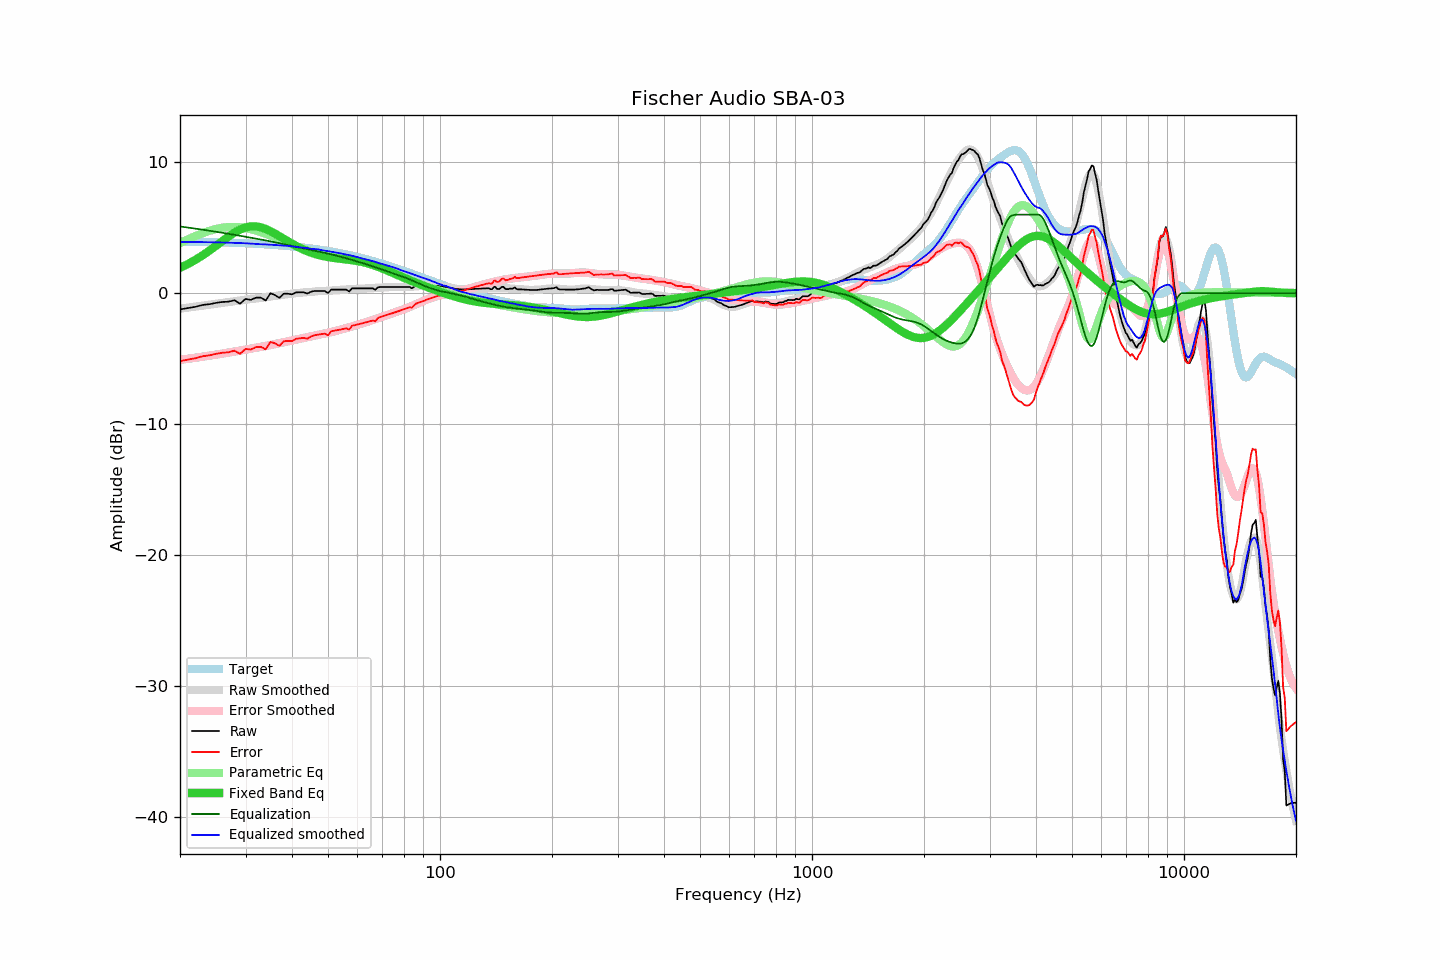

Source data for this figure (header and first rows):
frequency, raw, error, smoothed, error_smoothed, equalization, parametric_eq, equalized_raw, equalized_smoothed, target
20, -1.24, -5.19, -1.18, -5.10, 5.10, 1.94, 3.86, 3.92, 3.95
21, -1.14, -5.08, -1.10, -5.01, 5.01, 2.23, 3.87, 3.91, 3.94
22, -1.04, -4.97, -1.03, -4.93, 4.93, 2.55, 3.89, 3.91, 3.93
23, -0.90, -4.82, -0.95, -4.85, 4.85, 2.89, 3.95, 3.90, 3.92
24, -0.84, -4.75, -0.88, -4.77, 4.77, 3.25, 3.93, 3.89, 3.91
25, -0.74, -4.63, -0.81, -4.69, 4.69, 3.62, 3.95, 3.88, 3.89
26, -0.67, -4.55, -0.74, -4.62, 4.62, 3.98, 3.95, 3.87, 3.88
27, -0.65, -4.52, -0.68, -4.54, 4.54, 4.33, 3.89, 3.86, 3.87
28, -0.54, -4.39, -0.62, -4.46, 4.46, 4.62, 3.92, 3.85, 3.85
29, -0.80, -4.63, -0.56, -4.39, 4.39, 4.86, 3.59, 3.83, 3.83
30, -0.44, -4.26, -0.50, -4.31, 4.31, 5.03, 3.87, 3.81, 3.82
31, -0.51, -4.31, -0.45, -4.24, 4.24, 5.11, 3.73, 3.79, 3.80
32, -0.34, -4.12, -0.41, -4.17, 4.17, 5.10, 3.83, 3.76, 3.78
33, -0.34, -4.10, -0.36, -4.10, 4.10, 5.03, 3.76, 3.74, 3.76
34, -0.56, -4.29, -0.31, -4.03, 4.03, 4.91, 3.47, 3.73, 3.73
35, -0.01, -3.72, -0.26, -3.96, 3.96, 4.74, 3.95, 3.70, 3.71
36, -0.14, -3.83, -0.21, -3.89, 3.89, 4.55, 3.75, 3.67, 3.69
37, -0.36, -4.02, -0.16, -3.82, 3.82, 4.35, 3.46, 3.65, 3.66
38, -0.04, -3.67, -0.12, -3.75, 3.75, 4.15, 3.71, 3.63, 3.63
39, -0.04, -3.65, -0.06, -3.68, 3.68, 3.96, 3.64, 3.61, 3.61
40, -0.09, -3.67, -0.03, -3.61, 3.61, 3.77, 3.52, 3.58, 3.58
41, 0.06, -3.49, 0.00, -3.54, 3.54, 3.61, 3.60, 3.54, 3.55
42, 0.07, -3.44, 0.02, -3.48, 3.48, 3.46, 3.55, 3.50, 3.51
43, 0.07, -3.41, 0.05, -3.42, 3.42, 3.32, 3.49, 3.47, 3.48
44, -0.03, -3.48, 0.08, -3.36, 3.36, 3.20, 3.33, 3.44, 3.45
45, 0.11, -3.30, 0.09, -3.30, 3.30, 3.10, 3.41, 3.39, 3.41
46, 0.17, -3.21, 0.12, -3.25, 3.25, 3.01, 3.42, 3.37, 3.38
47, 0.17, -3.17, 0.16, -3.19, 3.19, 2.93, 3.36, 3.35, 3.34
48, 0.17, -3.13, 0.16, -3.14, 3.14, 2.86, 3.31, 3.29, 3.30
49, 0.17, -3.09, 0.17, -3.08, 3.08, 2.81, 3.25, 3.25, 3.26
50, 0.01, -3.21, 0.19, -3.02, 3.02, 2.76, 3.03, 3.21, 3.22
51, 0.27, -2.91, 0.20, -2.97, 2.97, 2.72, 3.24, 3.16, 3.18
52, 0.27, -2.87, 0.22, -2.91, 2.91, 2.69, 3.18, 3.13, 3.14
53, 0.27, -2.82, 0.24, -2.85, 2.85, 2.66, 3.12, 3.09, 3.09
54, 0.27, -2.78, 0.26, -2.79, 2.79, 2.63, 3.06, 3.04, 3.05
55, 0.27, -2.73, 0.27, -2.73, 2.73, 2.60, 3.00, 2.99, 3.00
56, 0.27, -2.69, 0.28, -2.66, 2.66, 2.58, 2.93, 2.95, 2.95
57, 0.13, -2.78, 0.31, -2.60, 2.60, 2.55, 2.73, 2.91, 2.91
58, 0.37, -2.49, 0.32, -2.54, 2.54, 2.52, 2.91, 2.86, 2.86
59, 0.37, -2.44, 0.33, -2.48, 2.48, 2.49, 2.85, 2.80, 2.81
60, 0.37, -2.39, 0.34, -2.42, 2.42, 2.46, 2.79, 2.75, 2.76
61, 0.37, -2.34, 0.33, -2.36, 2.36, 2.42, 2.73, 2.69, 2.71
62, 0.37, -2.29, 0.34, -2.30, 2.30, 2.38, 2.67, 2.64, 2.66
63, 0.37, -2.24, 0.36, -2.23, 2.23, 2.33, 2.60, 2.59, 2.61
64, 0.37, -2.19, 0.37, -2.17, 2.17, 2.28, 2.54, 2.54, 2.56
65, 0.37, -2.14, 0.39, -2.11, 2.11, 2.22, 2.48, 2.50, 2.51
66, 0.37, -2.08, 0.40, -2.05, 2.05, 2.16, 2.42, 2.45, 2.45
67, 0.25, -2.15, 0.41, -1.98, 1.98, 2.10, 2.23, 2.39, 2.40
68, 0.44, -1.91, 0.41, -1.92, 1.92, 2.03, 2.36, 2.33, 2.35
69, 0.47, -1.82, 0.42, -1.86, 1.86, 1.96, 2.33, 2.28, 2.29
70, 0.47, -1.77, 0.43, -1.80, 1.80, 1.89, 2.27, 2.23, 2.24
71, 0.47, -1.72, 0.44, -1.73, 1.73, 1.82, 2.20, 2.18, 2.19
72, 0.47, -1.66, 0.45, -1.67, 1.67, 1.75, 2.14, 2.13, 2.13
73, 0.47, -1.61, 0.46, -1.61, 1.61, 1.68, 2.08, 2.07, 2.08
74, 0.47, -1.55, 0.48, -1.55, 1.55, 1.61, 2.02, 2.03, 2.02
75, 0.47, -1.50, 0.48, -1.50, 1.50, 1.53, 1.97, 1.98, 1.97
76, 0.47, -1.45, 0.48, -1.44, 1.44, 1.46, 1.91, 1.92, 1.92
77, 0.47, -1.39, 0.47, -1.39, 1.39, 1.39, 1.86, 1.86, 1.86
78, 0.47, -1.34, 0.46, -1.33, 1.33, 1.32, 1.80, 1.79, 1.81
79, 0.47, -1.28, 0.46, -1.28, 1.28, 1.25, 1.75, 1.74, 1.75
... 553 more rows
